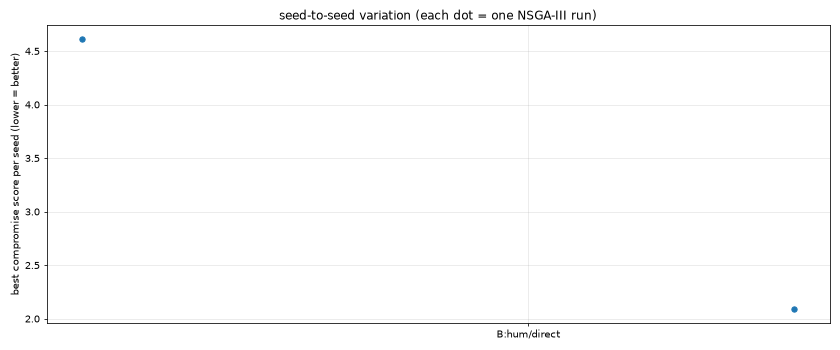

Source data for this figure (header and first rows):
dsg, ec, wc, seed, feasible, best_err, best_negtmin, best_prot, best_sens, best_fit, best_part, best_cheb, time_s
B, hum, direct, 0, 300, 2.492, -30.48, 0.422, 2.17, 15.87, 8.658, 2.09, 15811
B, hum, direct, 1, 0, , , , , , , , 15541
B, hum, direct, 2, 0, , , , , , , , 15829
B, hum, direct, 3, 0, , , , , , , , 15818
B, hum, direct, 4, 300, 4.678, -26.53, 4.614, 2.468, 17.27, 14.88, 4.614, 15489
B, hum, direct, 5, 0, , , , , , , , 15795
B, hum, direct, 6, 0, , , , , , , , 15407
B, hum, direct, 7, 0, , , , , , , , 15749
